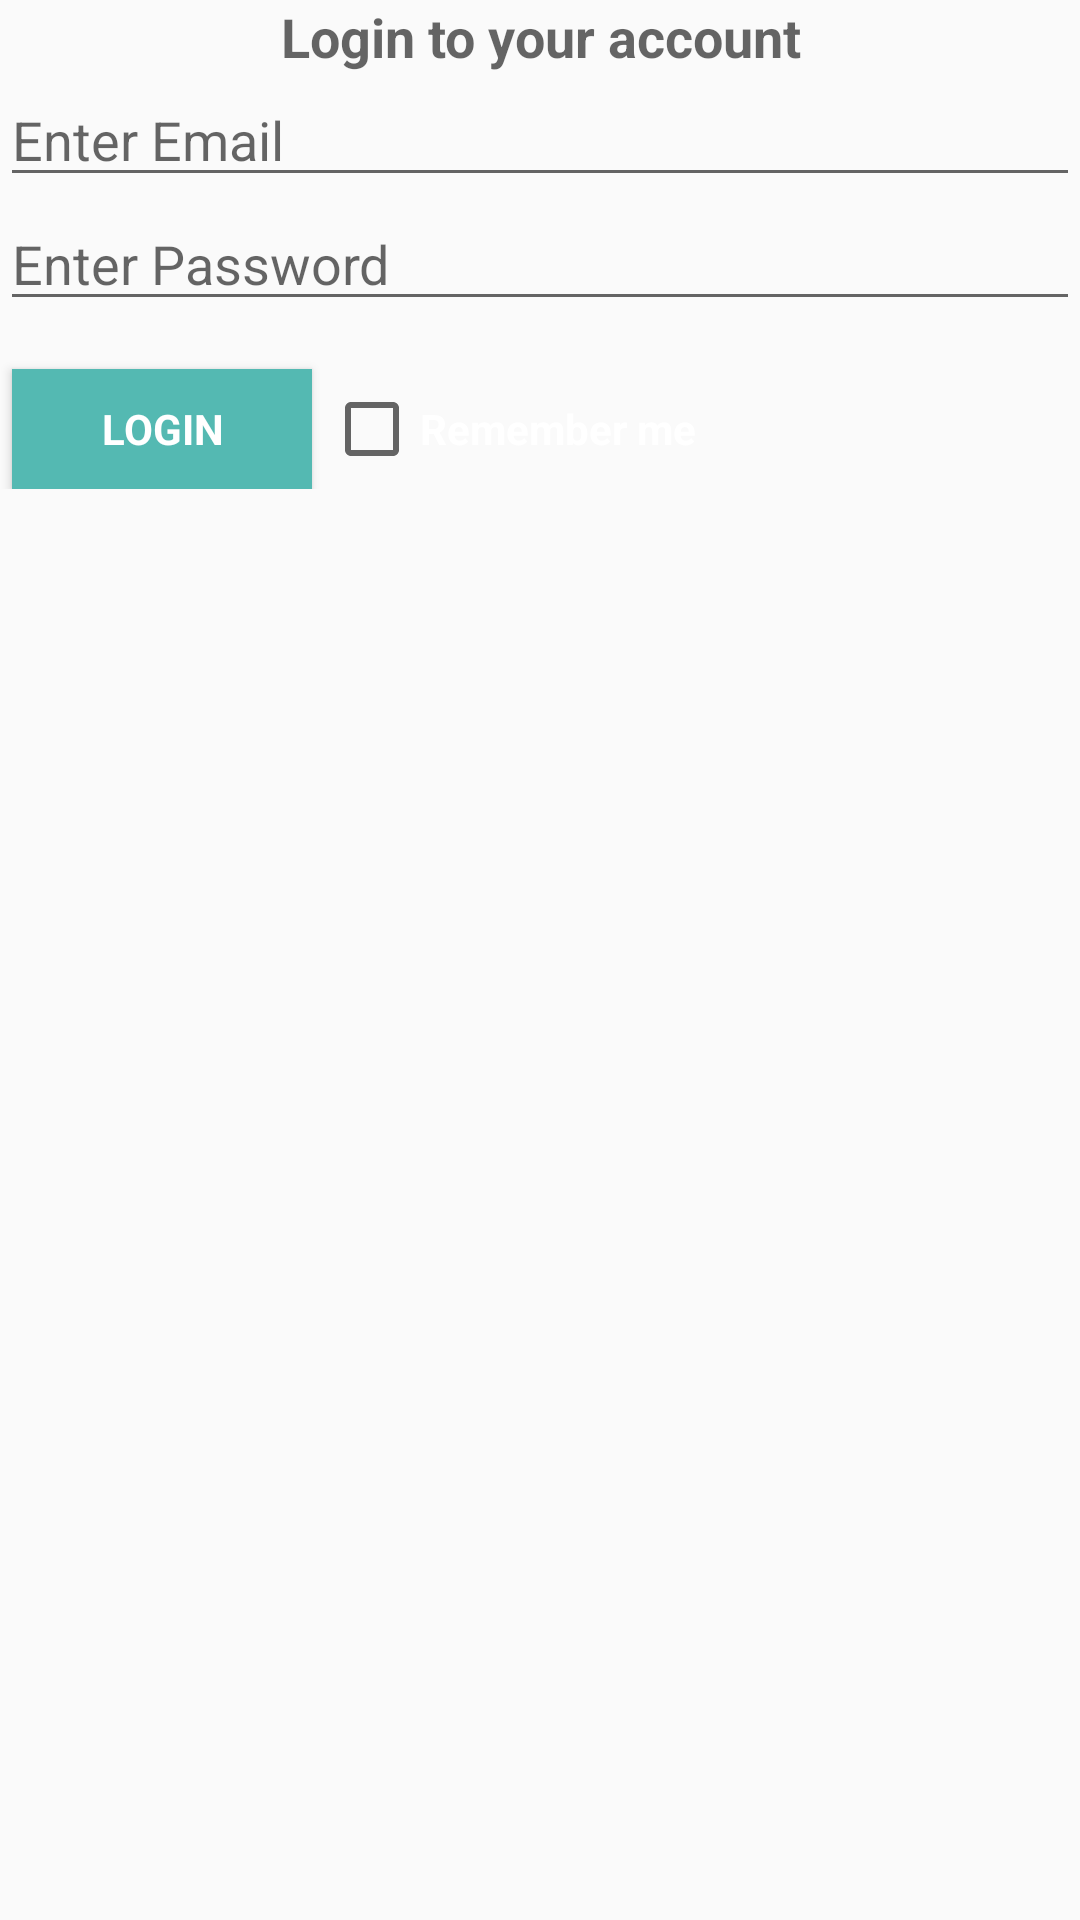

Android layout source for this screen:
<!-- AndroidManifest.xml: application theme CustomTheme -->
<!-- res/layout/activity_login.xml -->
<LinearLayout xmlns:android="http://schemas.android.com/apk/res/android"
    xmlns:tools="http://schemas.android.com/tools"
    android:layout_width="match_parent"
    android:layout_height="match_parent"
    android:gravity="center_horizontal"
    android:orientation="vertical"
    >
    
    <ProgressBar
        android:id="@+id/login_progress"
        style="?android:attr/progressBarStyleLarge"
        android:layout_width="wrap_content"
        android:layout_height="wrap_content"
        android:layout_marginBottom="8dp"
        android:layout_gravity="center"
        android:visibility="gone" />

    <ScrollView
        android:id="@+id/login_form"
        android:layout_width="match_parent"
        android:layout_height="match_parent">

        <LinearLayout
            android:id="@+id/email_login_form"
            android:layout_width="match_parent"
            android:layout_height="wrap_content"
            android:orientation="vertical">
            <TextView
                android:id="@+id/firstLabelID"
                android:layout_width="match_parent"
                android:layout_height="wrap_content"
                android:hint="@string/str_loginlabel1"
                android:gravity="center_horizontal"
                style="@style/LoginLabelText"
                android:textColor="@color/butonColot"
                />

            <AutoCompleteTextView
                android:id="@+id/email"
                android:layout_width="match_parent"
                android:layout_height="wrap_content"
                android:hint="@string/prompt_email"
                android:inputType="textEmailAddress"
                android:maxLines="1"
                android:singleLine="true" />

            <EditText
                android:id="@+id/password"
                android:layout_width="match_parent"
                android:layout_height="wrap_content"
                android:hint="@string/prompt_password"
                android:imeActionId="@+id/login"
                android:imeActionLabel="@string/action_sign_in_short"
                android:imeOptions="actionUnspecified"
                android:inputType="textPassword"
                android:maxLines="1"
                android:singleLine="true" />

        <LinearLayout
            android:layout_width="match_parent"
            android:layout_height="wrap_content"
            android:orientation="horizontal">
            <Button
                android:textColor="@android:color/white"
                android:background="@color/butonColot"
                android:id="@+id/email_sign_in_button"
                style="?android:textAppearanceSmall"
                android:layout_width="100dp"
                android:layout_marginLeft="4dp"
                android:layout_marginStart="4dp"
                android:layout_height="40dp"
                android:layout_marginTop="16dp"
                android:text="@string/action_sign_in"
                android:textStyle="bold" />
            <CheckBox
                android:textColor="@android:color/white"
                android:id="@+id/remmcheckboxID"
                style="?android:textAppearanceSmall"
                android:layout_width="wrap_content"
                android:layout_marginLeft="4dp"
                android:layout_marginStart="4dp"
                android:layout_height="wrap_content"
                android:layout_marginTop="16dp"
                android:text="@string/str_rememberme"
                android:textStyle="bold" />

        </LinearLayout>
        </LinearLayout>
    </ScrollView>
</LinearLayout>
<!-- resources referenced by this layout -->
<resources>
  <color name="butonColot">#54b9b2</color>
  <string name="action_sign_in">LOGIN</string>
  <string name="action_sign_in_short">Sign in</string>
  <string name="prompt_email">Enter Email</string>
  <string name="prompt_password">Enter Password</string>
  <string name="str_loginlabel1">Login to your account</string>
  <string name="str_rememberme">Remember me</string>
  <style name="LoginLabelText" parent="@android:style/TextAppearance.Medium">
          <item name="android:textColor">@color/butonColot</item>
          <item name="android:textStyle">bold</item>
  
      </style>
  <style name="CustomTheme" parent="Theme.AppCompat.Light">
          <item name="actionBarStyle">@style/MyActionBar</item>
          <item name="contentInsetStart">0dp</item>
          <item name="contentInsetEnd">0dp</item>
          <item name="android:label">@string/app_name</item>
      </style>
  <style name="MyActionBar" parent="@style/Widget.AppCompat.Light.ActionBar.Solid.Inverse">
          <item name="background">@color/actionbarBG</item>
      </style>
  <string name="app_name">GDID</string>
  <color name="actionbarBG">#f85659</color>
</resources>
